Photos from the image-classification dataset "MahJongTrainDataSet" in the GitHub repository likesm0887/MahJongTrainDataSet. Its 26 classes are: bamboo eight tile, bamboo five tile, characters eight tile, characters five tile, characters four tile, characters nine tile, characters one tile, characters seven tile, characters six tile, characters three tile, characters two tile, circle eight tile, circle five tile, circle four tile, circle nine tile, circle one tile, circle seven tile, circle six tile, circle three tile, circle two tile, east wind tile, green dragon tile, north wind tile, red dragon tile, west wind tile, white dragon tile.

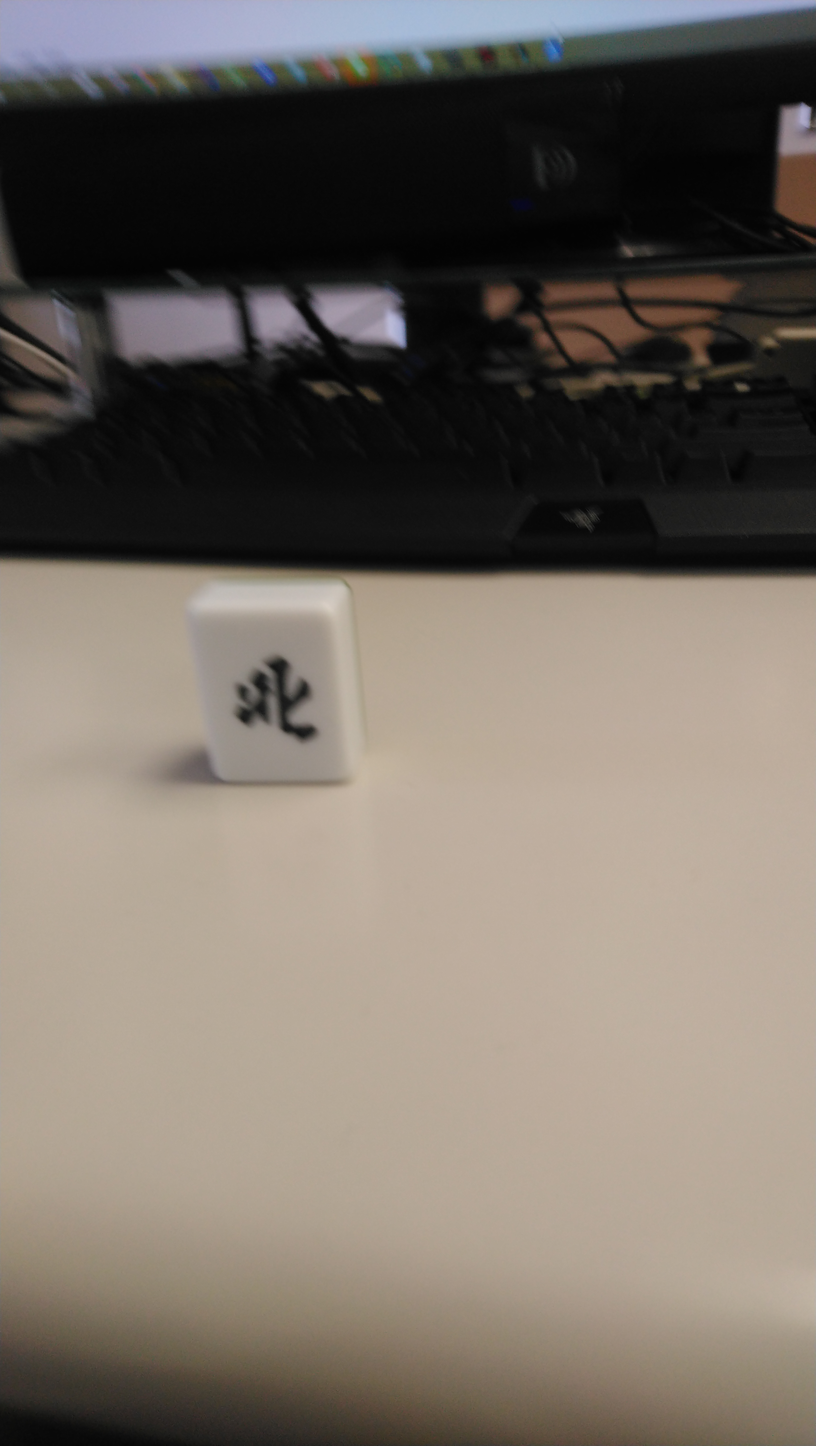
Label: north wind tile

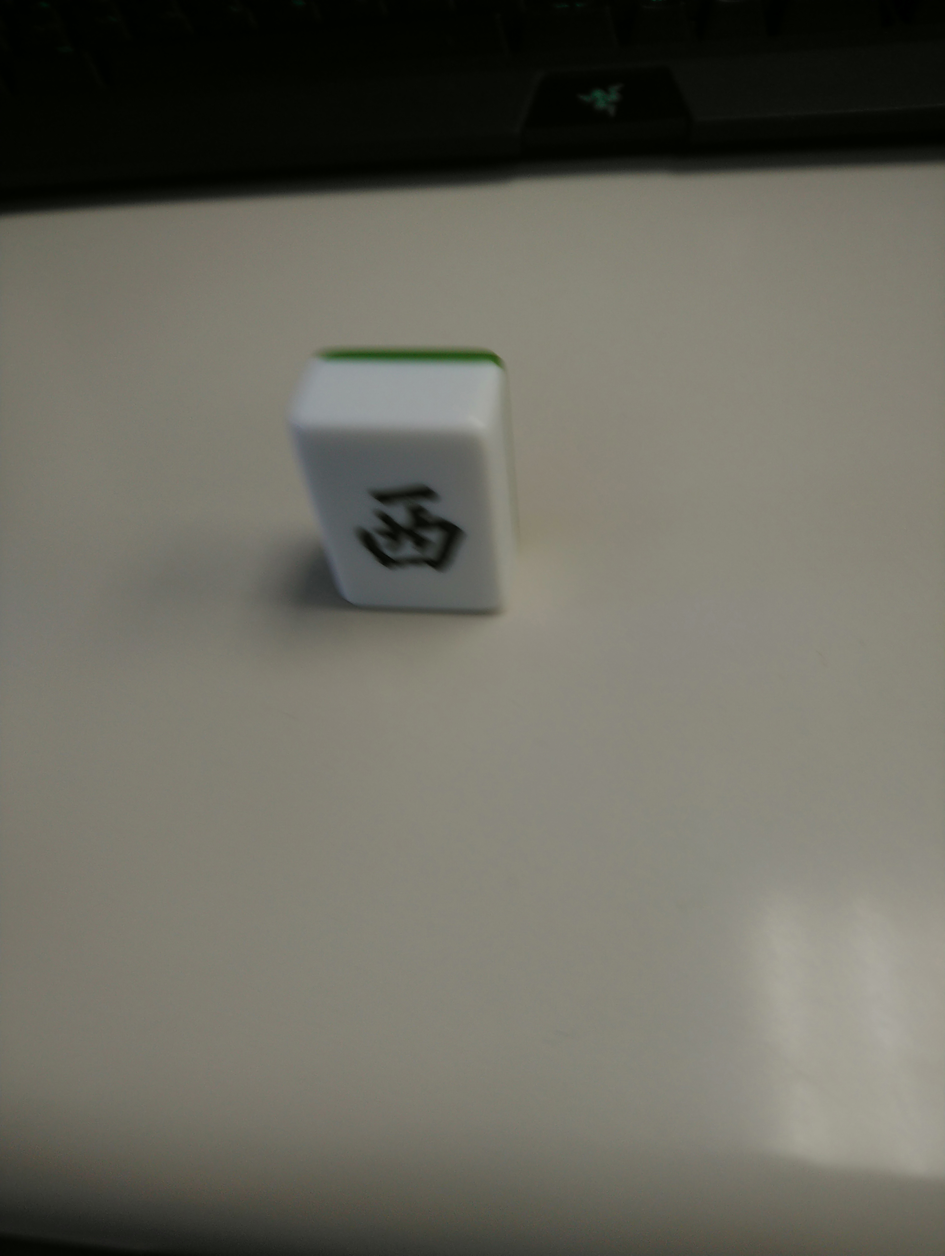
Label: west wind tile

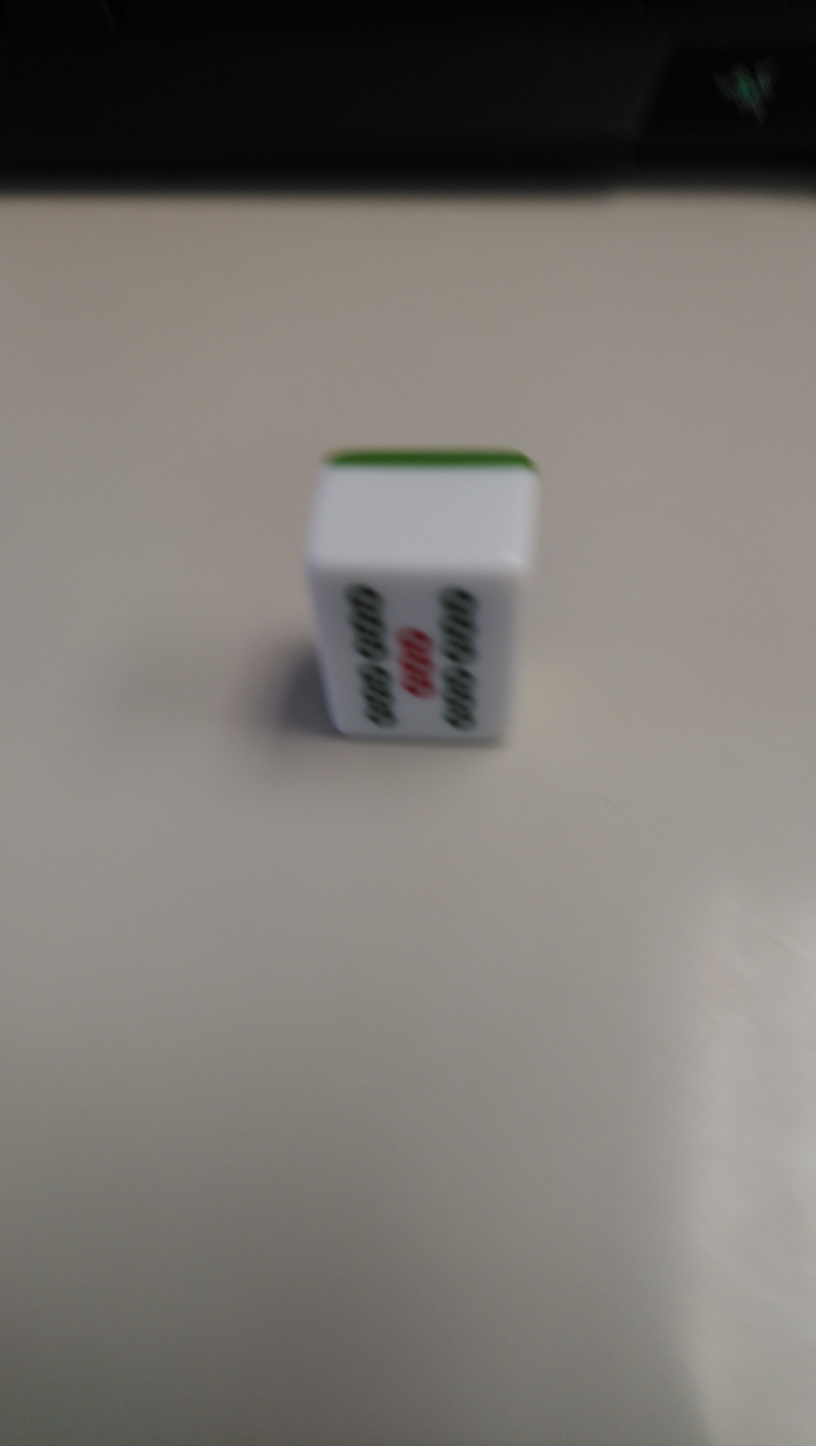
Label: bamboo five tile

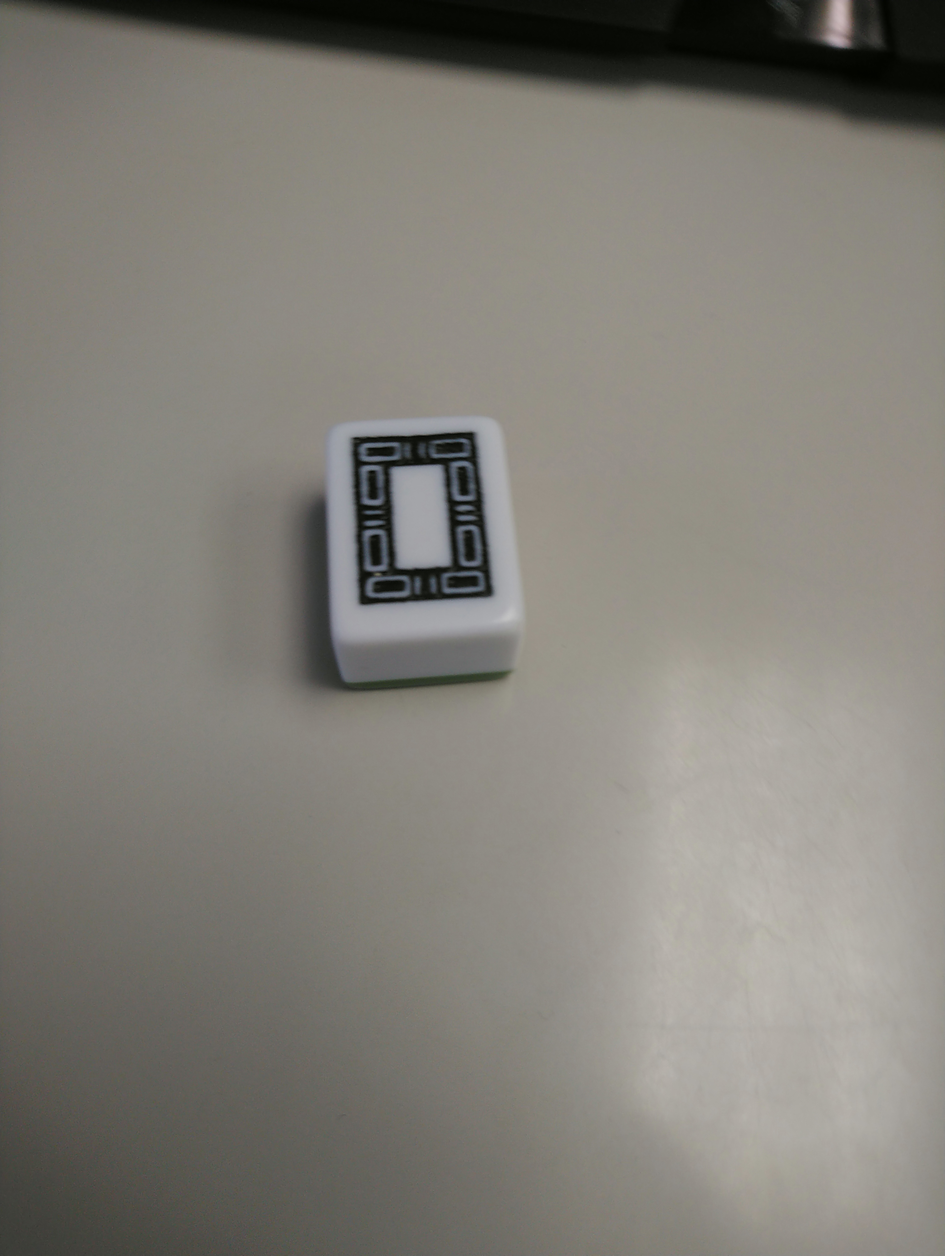
Label: white dragon tile

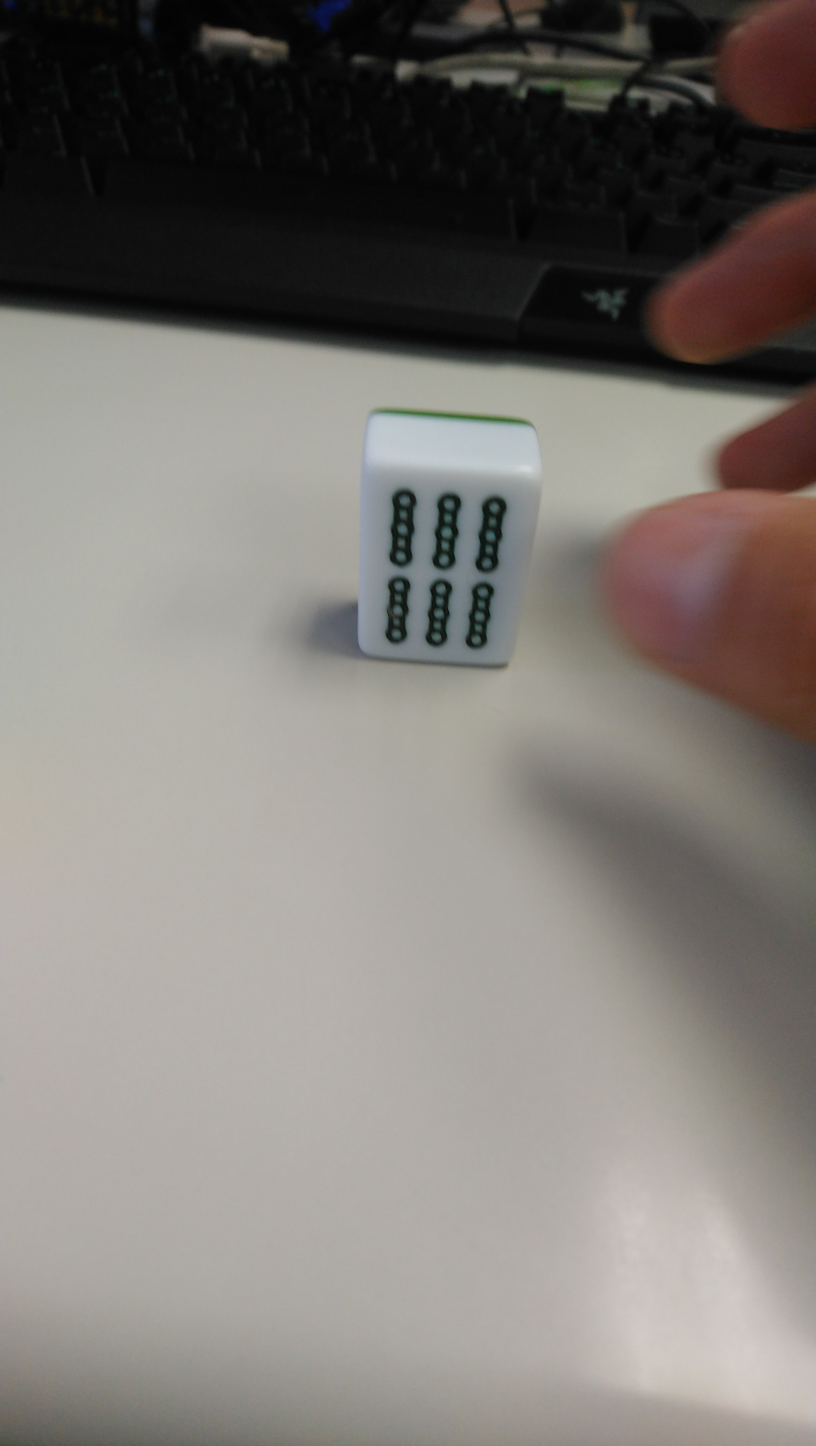
Label: bamboo eight tile

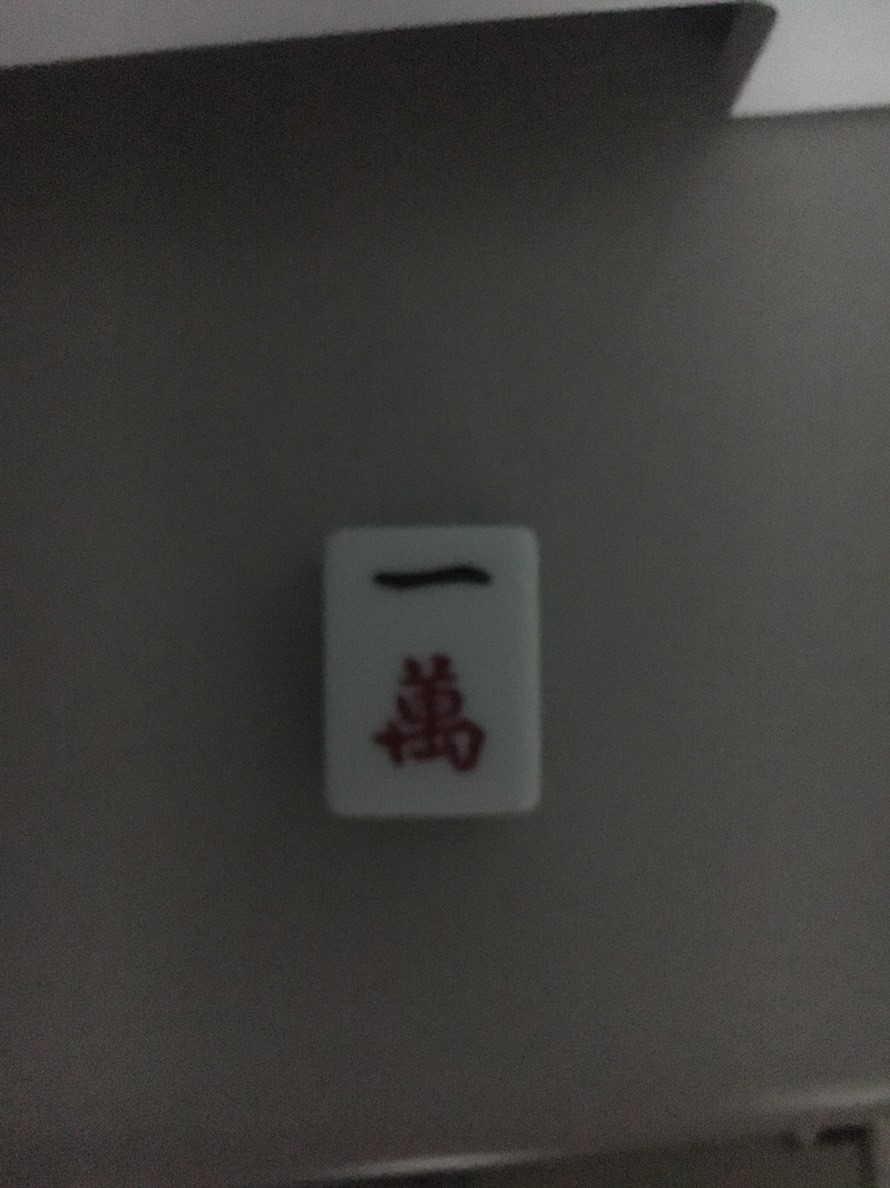
Label: characters one tile
